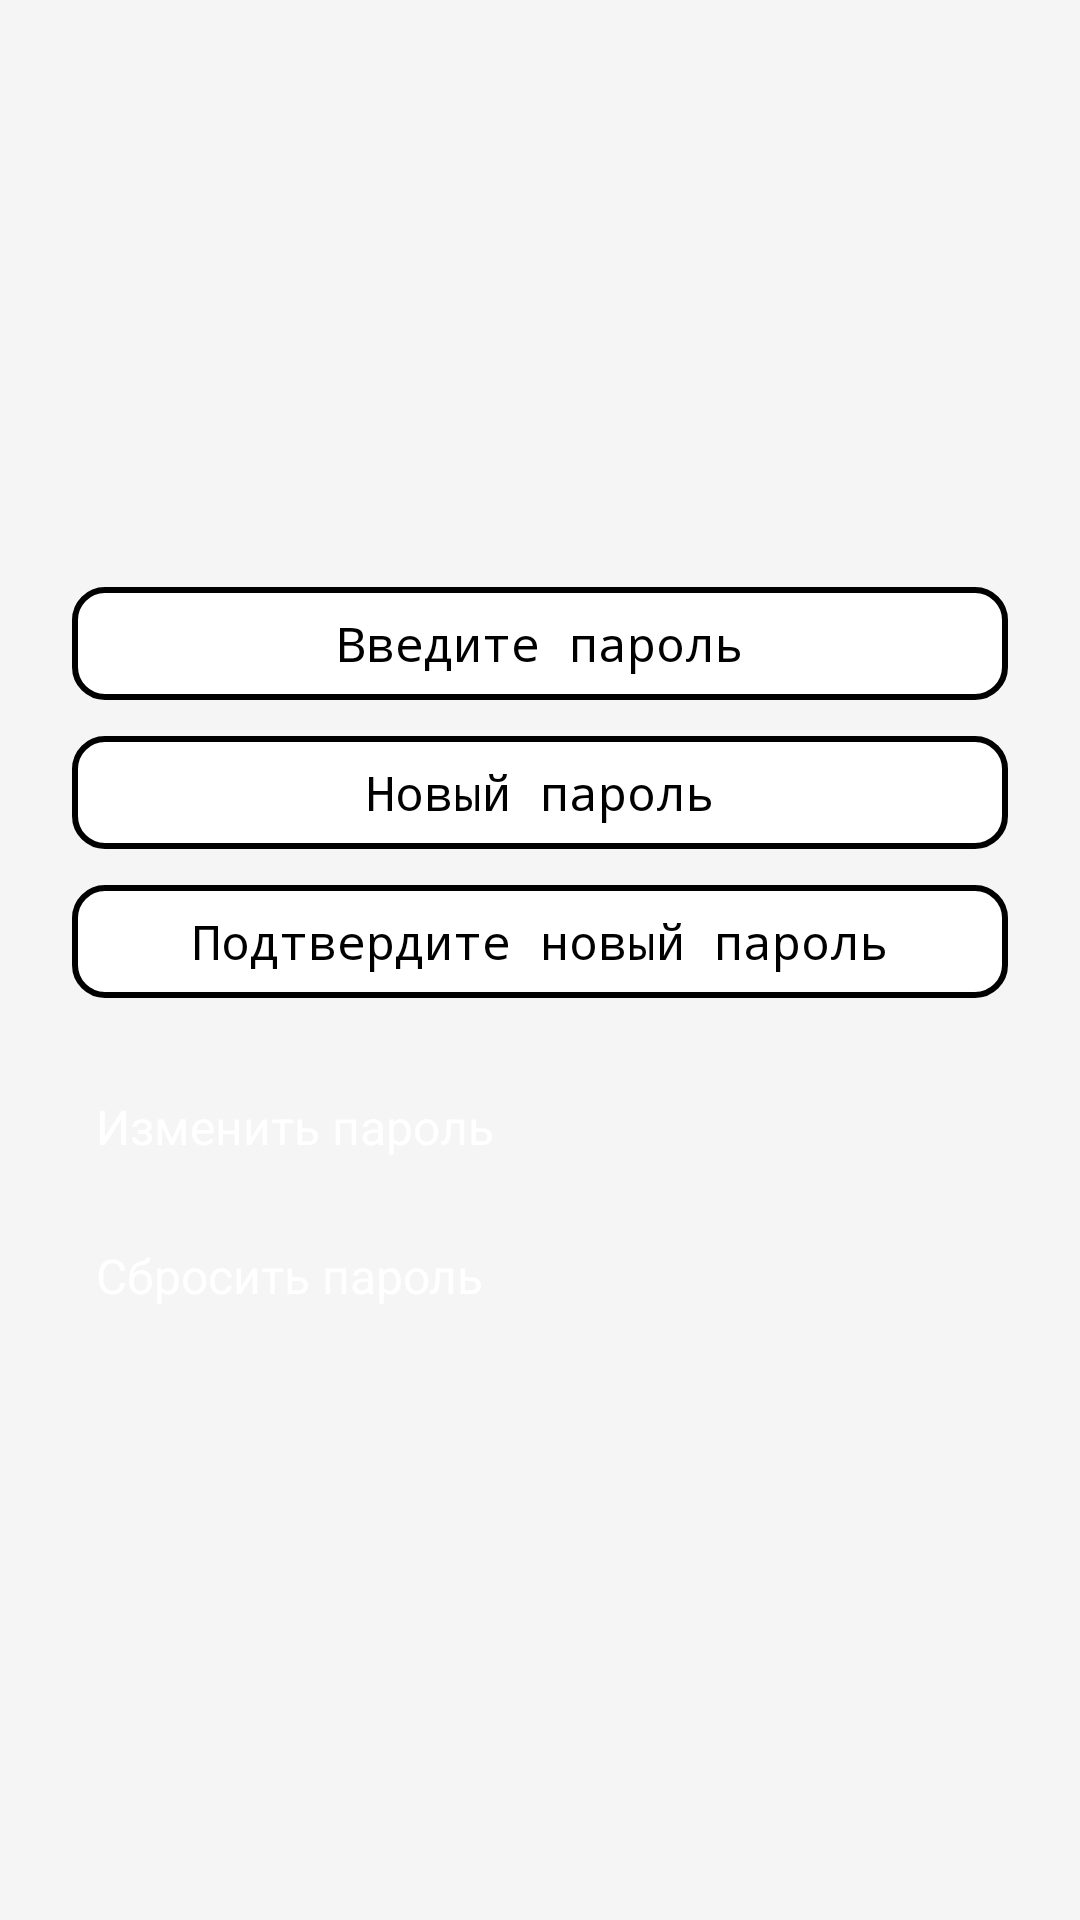

Here is an Android app screen rendered from its layout file. Give the layout XML and the strings, colors and styles it references.
<!-- AndroidManifest.xml: application theme Theme.Converter -->
<!-- res/layout/activity_reset_password.xml -->
<?xml version="1.0" encoding="utf-8"?>
<LinearLayout xmlns:android="http://schemas.android.com/apk/res/android"
    android:layout_width="match_parent"
    android:layout_height="match_parent"
    android:orientation="vertical"
    android:gravity="center"
    android:padding="24dp"
    android:background="@color/backgroundColor">

    <EditText
        android:id="@+id/passwordEditText"
        style="@style/CustomEditText"
        android:hint="Введите пароль"
        android:inputType="textPassword"/>

    <EditText
        android:id="@+id/newPasswordEditText"
        style="@style/CustomEditText"
        android:hint="Новый пароль"
        android:inputType="textPassword"/>

    <EditText
        android:id="@+id/confirmNewPasswordEditText"
        style="@style/CustomEditText"
        android:hint="Подтвердите новый пароль"
        android:inputType="textPassword"/>

    <Button
        android:id="@+id/resetPasswordButton"
        style="@style/CustomButton"
        android:text="Изменить пароль"/>

    <Button
        android:id="@+id/forgotPasswordButton"
        style="@style/CustomButton"
        android:text="Сбросить пароль"/>

</LinearLayout>
<!-- resources referenced by this layout -->
<resources>
  <color name="backgroundColor">#F5F5F5</color>
  <style name="CustomButton">
          <item name="android:layout_width">match_parent</item>
          <item name="android:layout_height">wrap_content</item>
          <item name="android:layout_marginTop">12dp</item>
          <item name="android:padding">8dp</item>
          <item name="android:backgroundTint">?attr/colorPrimary</item>
          <item name="android:textColor">#FFFFFF</item>
          <item name="android:textSize">16sp</item>
      </style>
  <style name="CustomEditText">
          <item name="android:layout_width">match_parent</item>
          <item name="android:layout_height">wrap_content</item>
          <item name="android:padding">8dp</item>
          <item name="android:background">@drawable/custom_edit_text_bg</item>
          <item name="android:textSize">16sp</item>
          <item name="android:gravity">center</item>
          <item name="android:layout_marginBottom">12dp</item>
      </style>
  <!-- drawable custom_edit_text_bg (drawable) -->
  <?xml version="1.0" encoding="utf-8"?>
  <shape xmlns:android="http://schemas.android.com/apk/res/android"
      android:shape="rectangle">
      <solid android:color="@android:color/white"/>
      <corners android:radius="10dp"/>
      <stroke android:width="2dp" android:color="?attr/colorPrimary"/>
      <padding android:left="8dp" android:right="8dp"/>
  </shape>
</resources>
